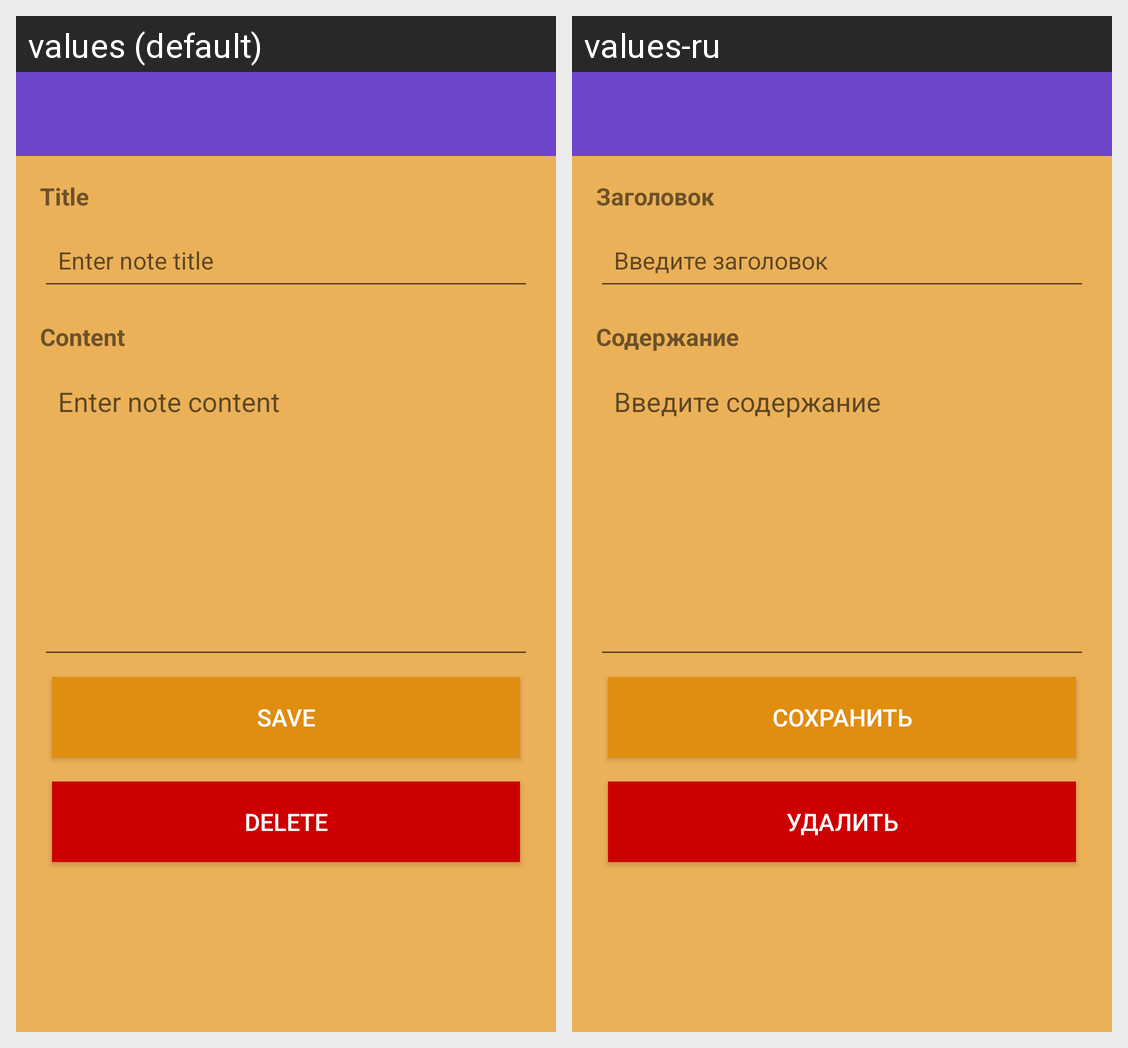

Here is an Android app screen in its default locale and in the app's own translations. Write out the translated-string differences for the strings that appear on this screen.
Android screen res/layout/activity_edit_note.xml rendered under 2 locales, left to right: values (default), values-ru. Device: Nexus 5 (rendered at 1080×1920; each locale shown at half size, 540×960, under a caption strip naming it); theme AppTheme.
Strings drawn on this screen, with the default value and each locale's value (text and hints the layout hard-codes, and strings that could not be matched under every locale, appear in the picture but are not listed):

title
  values: Title
  values-ru: Заголовок

note_title_hint
  values: Enter note title
  values-ru: Введите заголовок

content
  values: Content
  values-ru: Содержание

note_content_hint
  values: Enter note content
  values-ru: Введите содержание

save
  values: Save
  values-ru: Сохранить

delete
  values: Delete
  values-ru: Удалить
